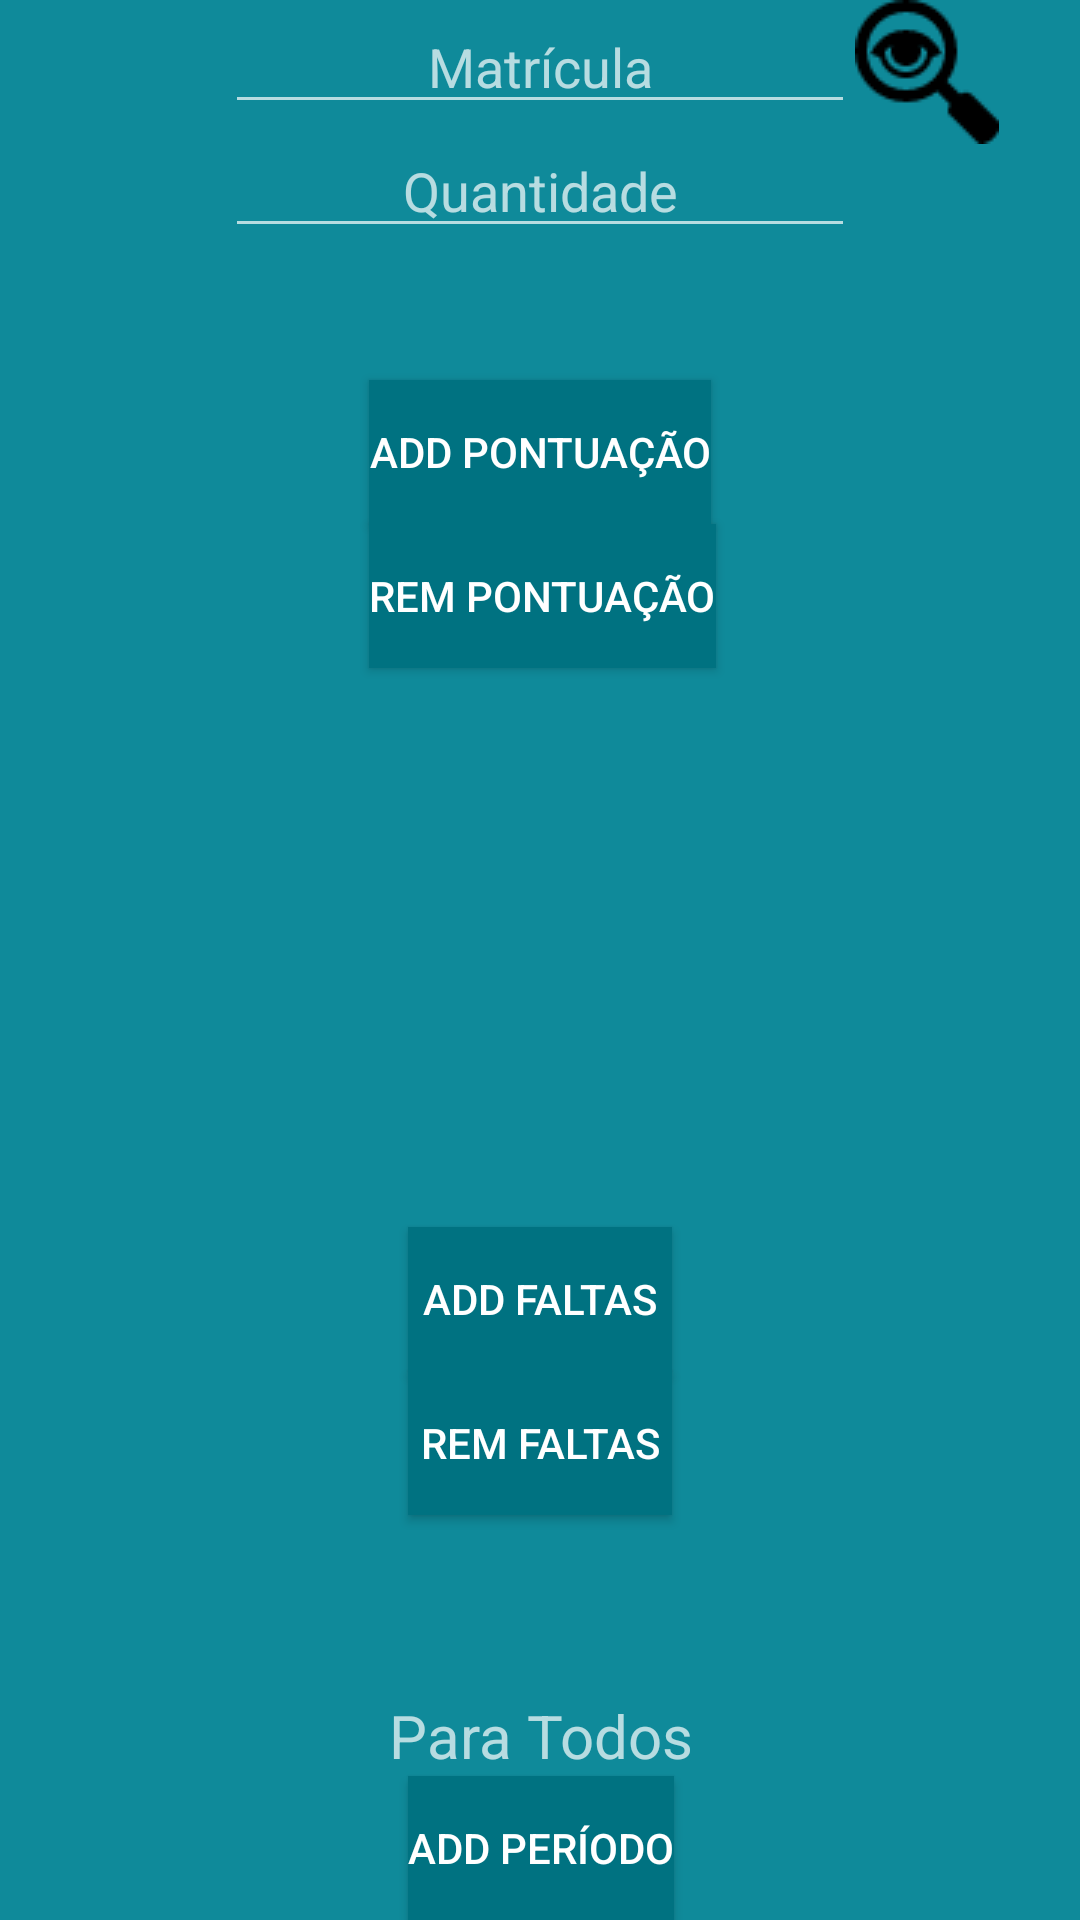

Here is an Android app screen rendered from its layout file. Give the layout XML and the strings, colors and styles it references.
<!-- AndroidManifest.xml: application theme AppTheme -->
<!-- res/layout/tab0admin.xml -->
<RelativeLayout xmlns:android="http://schemas.android.com/apk/res/android"
    xmlns:app="http://schemas.android.com/apk/res-auto"
    xmlns:tools="http://schemas.android.com/tools"
    android:layout_width="match_parent"
    android:layout_height="match_parent"
    android:background="@color/colorPrimary"
    android:paddingBottom="@dimen/activity_vertical_margin"
    android:paddingLeft="@dimen/activity_horizontal_margin"
    android:paddingRight="@dimen/activity_horizontal_margin"
    android:paddingTop="@dimen/activity_vertical_margin"
    tools:context="com.dev.da.maratona.MenuAdminActivity">

    <EditText
        android:id="@+id/matricula_input"
        android:layout_width="wrap_content"
        android:layout_height="wrap_content"
        android:layout_alignLeft="@+id/qtd_input"
        android:layout_alignParentTop="true"
        android:layout_alignStart="@+id/qtd_input"
        android:ems="10"
        android:gravity="center_horizontal"
        android:hint="@string/matricula_hint"
        android:inputType="number" />

    <Button
        android:id="@+id/btn_addPontuacao"
        android:layout_width="wrap_content"
        android:layout_height="wrap_content"
        android:layout_below="@+id/qtd_input"
        android:layout_centerHorizontal="true"
        android:layout_marginTop="44dp"
        android:background="@color/colorPrimaryDark"
        android:text="@string/btn_add_pontuacao" />

    <Button
        android:id="@+id/btn_addFaltas"
        android:layout_width="wrap_content"
        android:layout_height="wrap_content"
        android:layout_above="@+id/btn_remFaltas"
        android:layout_centerHorizontal="true"
        android:background="@color/colorPrimaryDark"
        android:text="@string/btn_adicionar_faltas" />

    <Button
        android:id="@+id/btn_remPontuacao"
        android:layout_width="wrap_content"
        android:layout_height="wrap_content"
        android:layout_alignLeft="@+id/btn_addPontuacao"
        android:layout_alignStart="@+id/btn_addPontuacao"
        android:layout_below="@+id/btn_addPontuacao"
        android:background="@color/colorPrimaryDark"
        android:text="@string/btn_del_pontuacao" />

    <Button
        android:id="@+id/btn_remFaltas"
        android:layout_width="wrap_content"
        android:layout_height="wrap_content"
        android:layout_above="@+id/textView5"
        android:layout_alignLeft="@+id/btn_addFaltas"
        android:layout_alignStart="@+id/btn_addFaltas"
        android:layout_marginBottom="60dp"
        android:background="@color/colorPrimaryDark"
        android:text="@string/btn_remover_faltas" />

    <Button
        android:id="@+id/btn_addPeriodo"
        android:layout_width="wrap_content"
        android:layout_height="wrap_content"
        android:layout_alignLeft="@+id/btn_remFaltas"
        android:layout_alignParentBottom="true"
        android:layout_alignStart="@+id/btn_remFaltas"
        android:background="@color/colorPrimaryDark"
        android:text="@string/btn_adicionar_periodo" />

    <TextView
        android:id="@+id/textView5"
        android:layout_width="wrap_content"
        android:layout_height="wrap_content"
        android:layout_above="@+id/btn_addPeriodo"
        android:layout_centerHorizontal="true"
        android:text="@string/para_todos"
        android:textAlignment="center"
        android:textSize="20sp" />

    <EditText
        android:id="@+id/qtd_input"
        android:layout_width="wrap_content"
        android:layout_height="wrap_content"
        android:layout_below="@+id/matricula_input"
        android:layout_centerHorizontal="true"
        android:ems="10"
        android:gravity="center_horizontal"
        android:hint="@string/quantidade"
        android:inputType="number" />

    <ImageButton
        android:id="@+id/btn_search"
        android:layout_width="wrap_content"
        android:layout_height="wrap_content"
        android:layout_alignParentTop="true"
        android:layout_toEndOf="@+id/matricula_input"
        android:layout_toRightOf="@+id/matricula_input"
        android:background="@color/colorPrimary"
        app:srcCompat="@drawable/search_icon" />

</RelativeLayout>
<!-- resources referenced by this layout -->
<resources>
  <color name="colorPrimary">#0f8a9a</color>
  <color name="colorPrimaryDark">#007281</color>
  <!-- drawable search_icon: png bitmap (drawable, 1087 bytes) -->
  <string name="btn_add_pontuacao">Add Pontuação</string>
  <string name="btn_adicionar_faltas">Add Faltas</string>
  <string name="btn_adicionar_periodo">Add Período</string>
  <string name="btn_del_pontuacao">Rem Pontuação</string>
  <string name="btn_remover_faltas">Rem Faltas</string>
  <string name="matricula_hint">Matrícula</string>
  <string name="para_todos">Para Todos</string>
  <string name="quantidade">Quantidade</string>
  <style name="AppTheme" parent="Theme.AppCompat.NoActionBar">
          <item name="android:colorPrimary">@color/colorPrimary</item>
          <item name="android:colorPrimaryDark">@color/colorPrimaryDark</item>
          <item name="android:itemBackground">@color/colorPrimaryDark</item>
      </style>
</resources>
